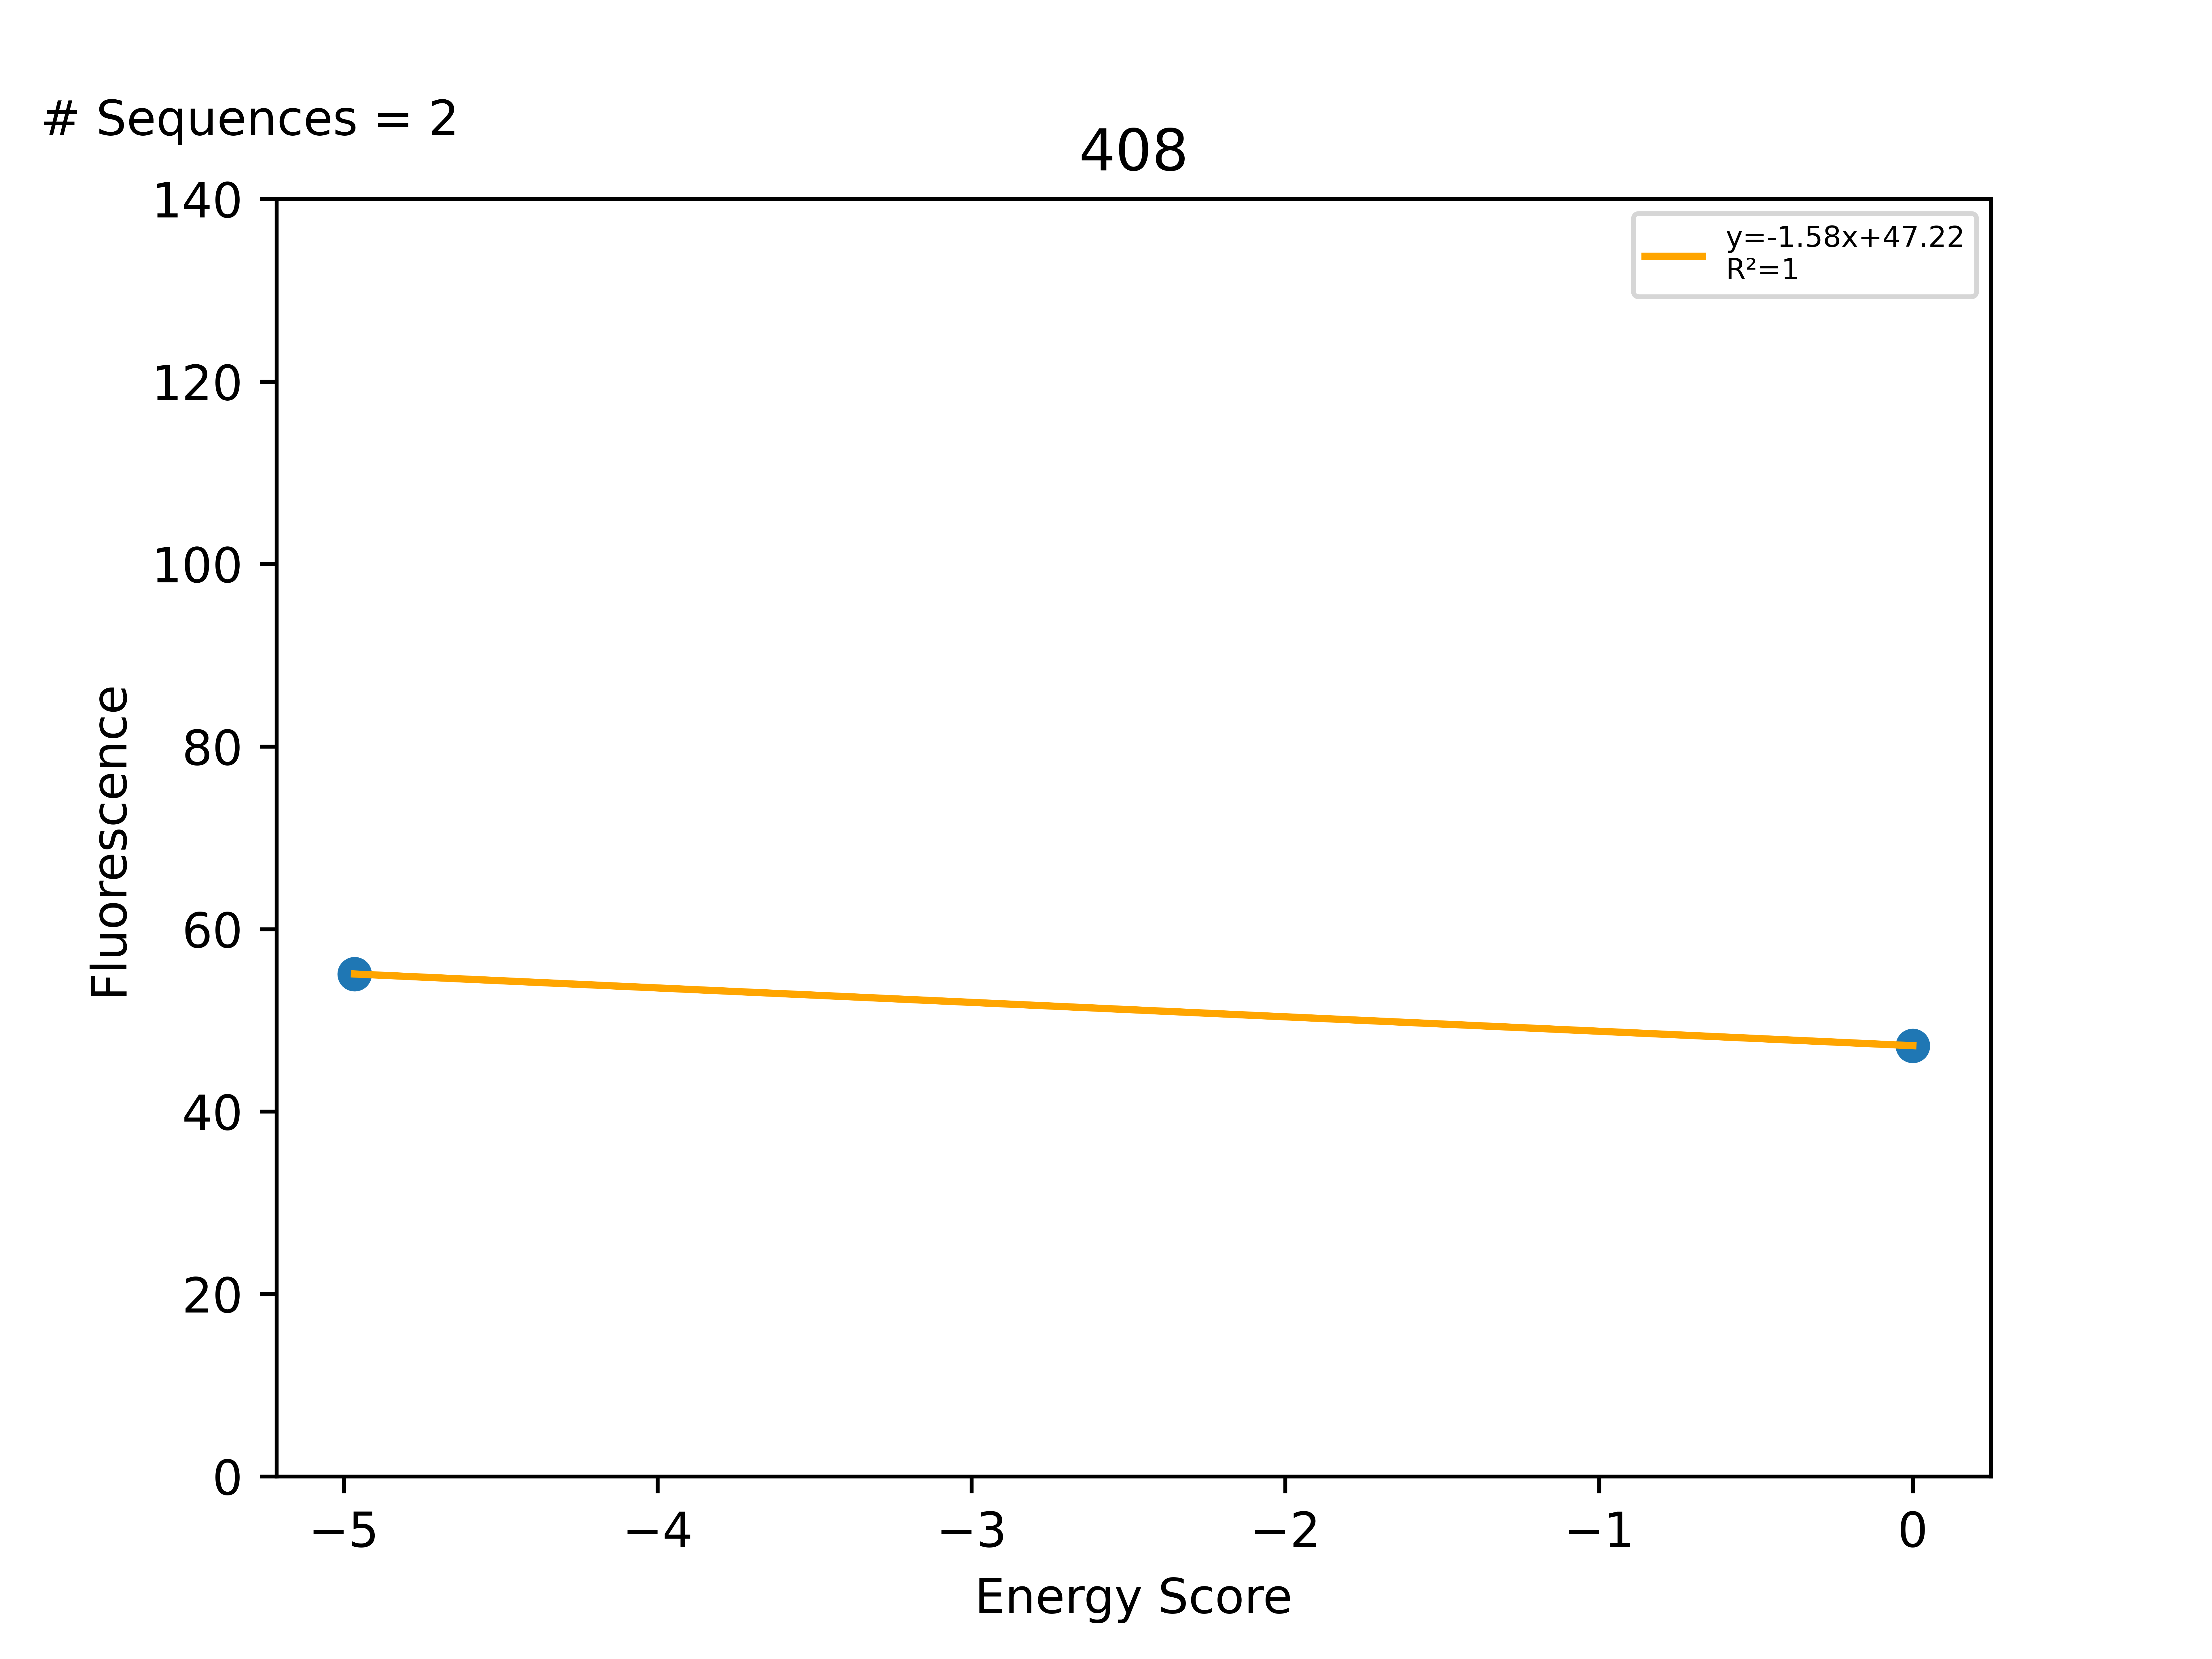

Data behind this chart, as committed beside it:
Sequence, EnergyScore, Fluorescence, FluorStdDev, PercentGpa, PercentGpaStdDev, MaltosePercentDiff, Dimer, Monomer, DimerDiff, VDWDimer, VDWDiff, HBONDDimer, HBONDDiff, IMM1Dimer, IMM1Diff, SequenceProbability, DimerSasa, MonomerSasa, startXShift, xShift, xShiftDiff, startCrossingAngle, crossingAngle
LLLWLLAGLFSLLAVLLLILI, -4.966, 60474, 4628, 55.07, 4.214, -87.84, -376.4, -371.4, 3.841, -71.25, 2.558, -61.64, 0.1034, -243.5, 1.18, 0.0001129, 3918, 4796, 8.54, 8.411, 0.1293, -51.8, -52.94
LLLSLLAGLFTLLAVLLLILI, 0.0, 51846, 2704, 47.22, 2.462, -100.0, -374.7, -376.1, 5.581, -74.97, -1.168, -61.74, -2.84217e-14, -238, 6.749, 0.0002644, 3933, 4564, 8.54, 8.411, 0.1293, -51.8, -52.94
